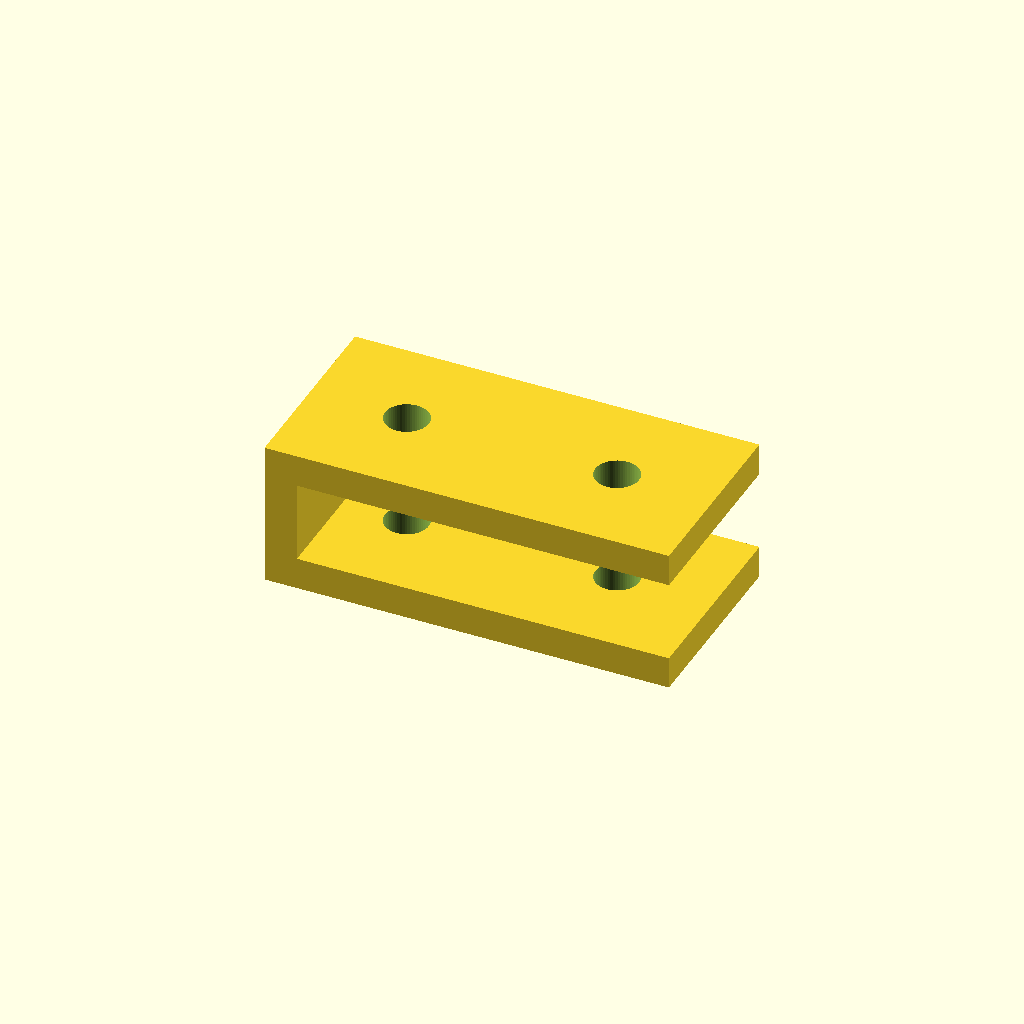
Cell 1: rendered with the file's own defaults.
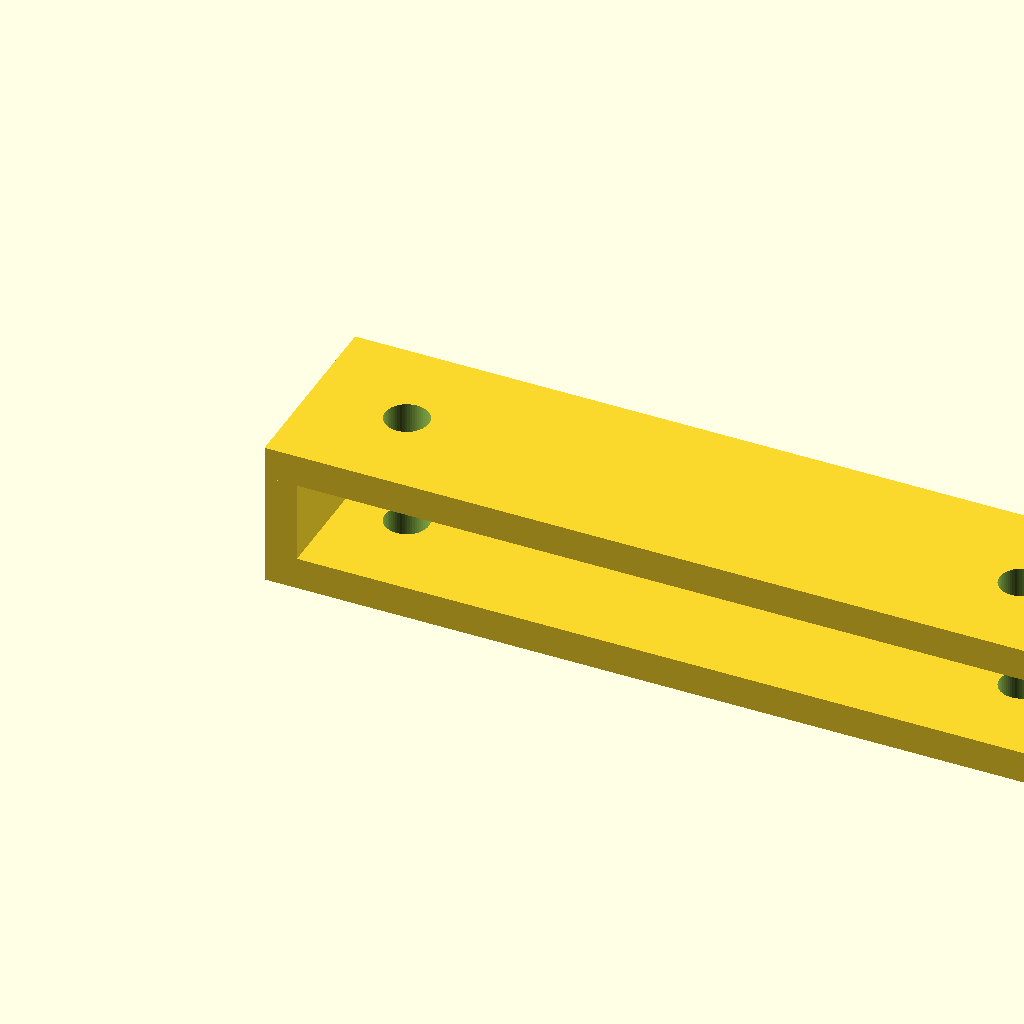
Cell 2: the same model with length = 100.
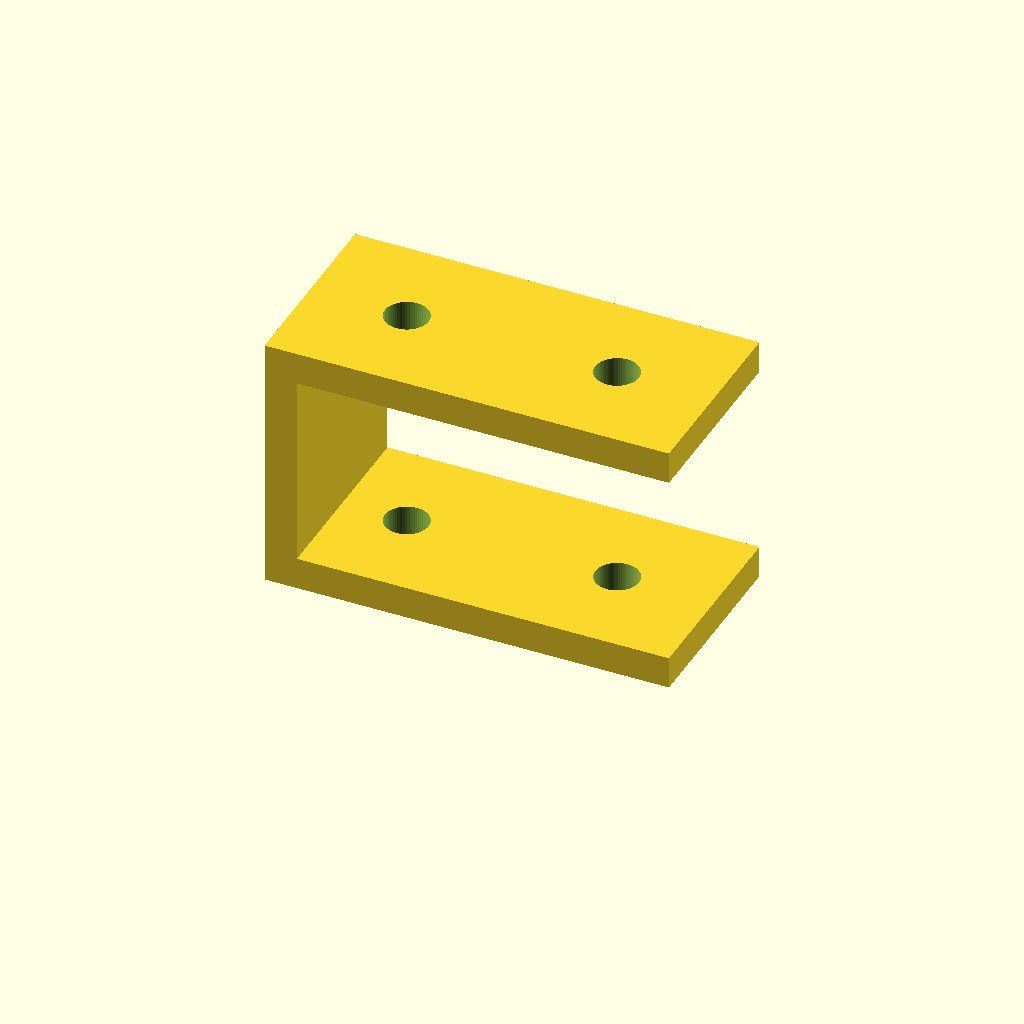
Cell 3: height = 28 (everything else at default).
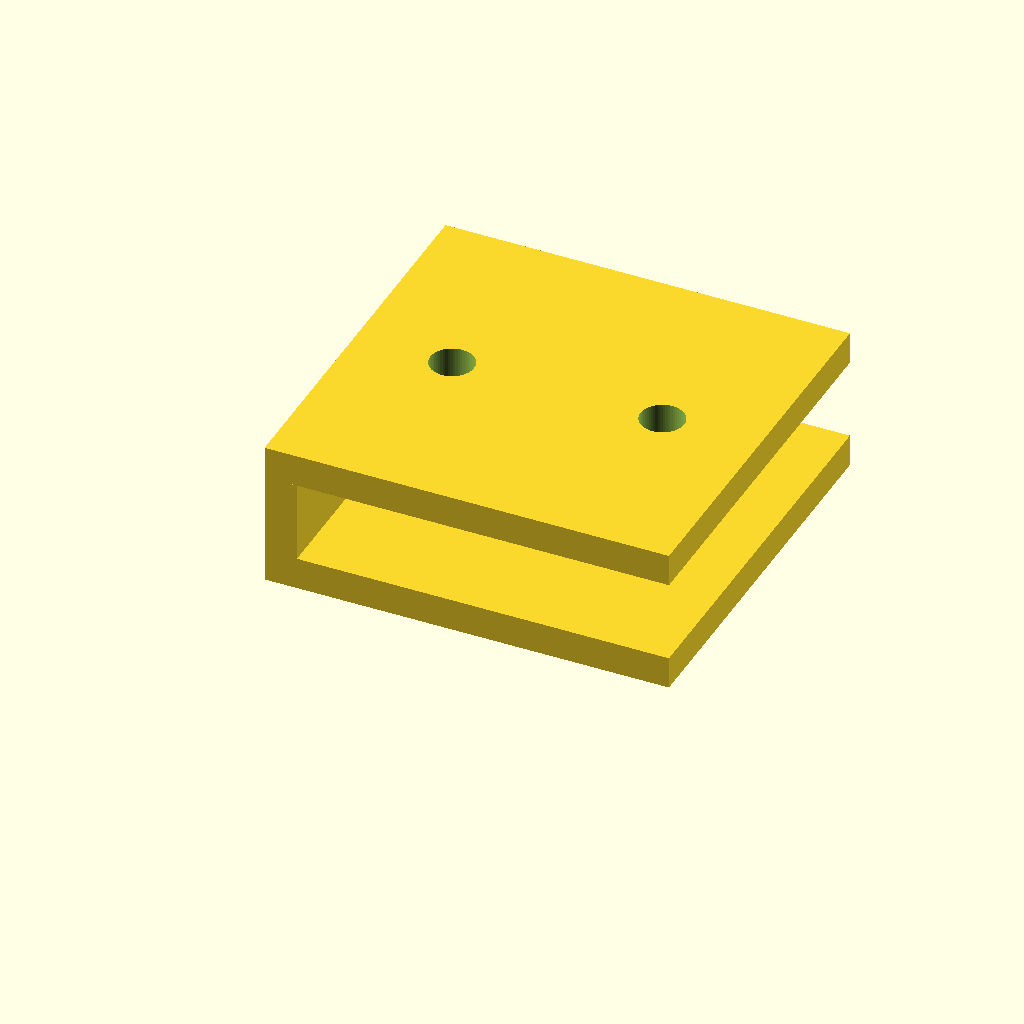
Cell 4 — width set to 48, the other parameters unchanged.
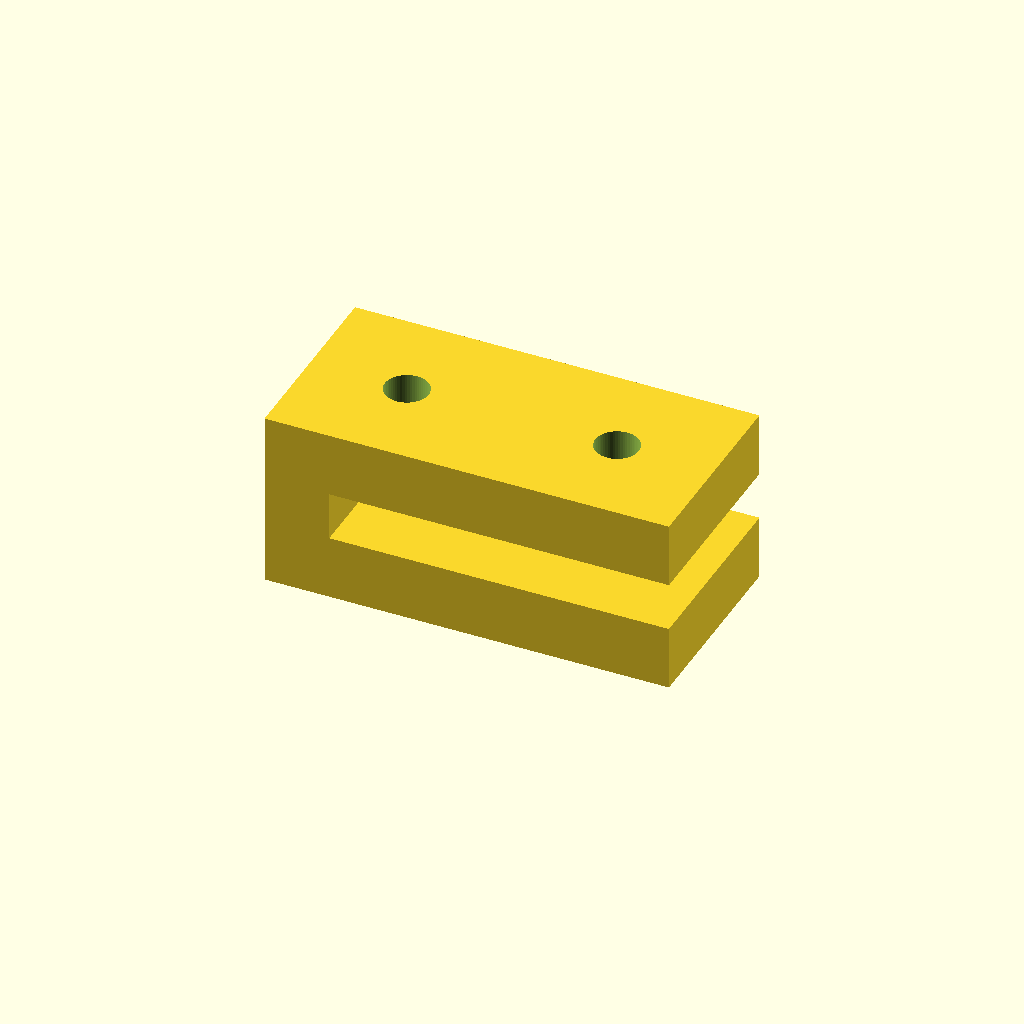
Cell 5: the same model with thickness = 8.
All cells are drawn from one camera (rotation 55°, 0°, 25°, orthographic, colour scheme Cornfield), so only the parameter changes between them.
Source of the model, optional_data/data/parts/part_0790.scad:
// Z-offset mounting bracket.
$fn = 60;
eps = 0.02;
length = 50;
height = 14;
width = 24;
thickness = 4;
difference() {
    union() {
        cube([length,width,thickness]);
        translate([0,0,height]) cube([length,width,thickness]);
        translate([0,0,thickness]) cube([thickness,width,height-thickness]);
    }
    for (x=[12,length-12]) {
        translate([x,width/2,-eps]) cylinder(d=5.4,h=thickness+2*eps);
        translate([x,width/2,height-eps]) cylinder(d=5.4,h=thickness+2*eps);
    }
}
Parameter table extracted from the source (name, type, default, range or options):
eps: number, default 0.02
length: number, default 50
height: number, default 14
width: number, default 24
thickness: number, default 4
